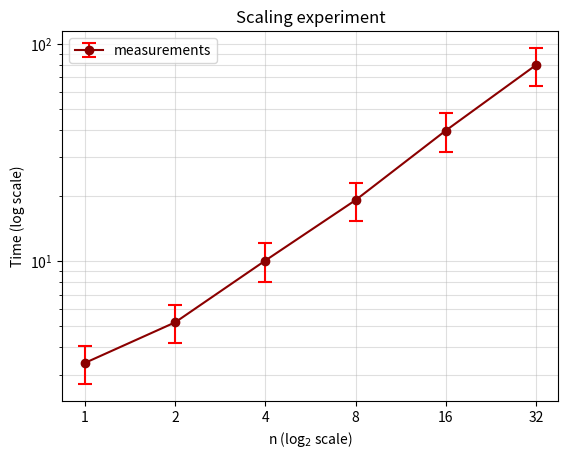

Write Python code to recreate this figure.
import matplotlib
matplotlib.use("Agg")
import matplotlib.pyplot as plt
import numpy as np


def create_figure():
    np.random.seed(3)
    x = np.array([1, 2, 4, 8, 16, 32])
    y = 2.5 * x + np.random.randn(6) * 0.5
    yerr = 0.2 * y

    fig, ax = plt.subplots()
    ax.errorbar(x, y, yerr=yerr, fmt="o-", capsize=5, capthick=1.5,
                color="darkred", ecolor="red", label="measurements")
    ax.set_xscale("log", base=2)
    ax.set_yscale("log")
    ax.set_xticks(x)
    ax.set_xticklabels([str(v) for v in x])
    ax.set_xlabel("n (log$_2$ scale)")
    ax.set_ylabel("Time (log scale)")
    ax.set_title("Scaling experiment")
    ax.legend()
    ax.grid(True, which="both", alpha=0.4)
    return fig


if __name__ == "__main__":
    fig = create_figure()
    fig.savefig("reference.png", dpi=120)
